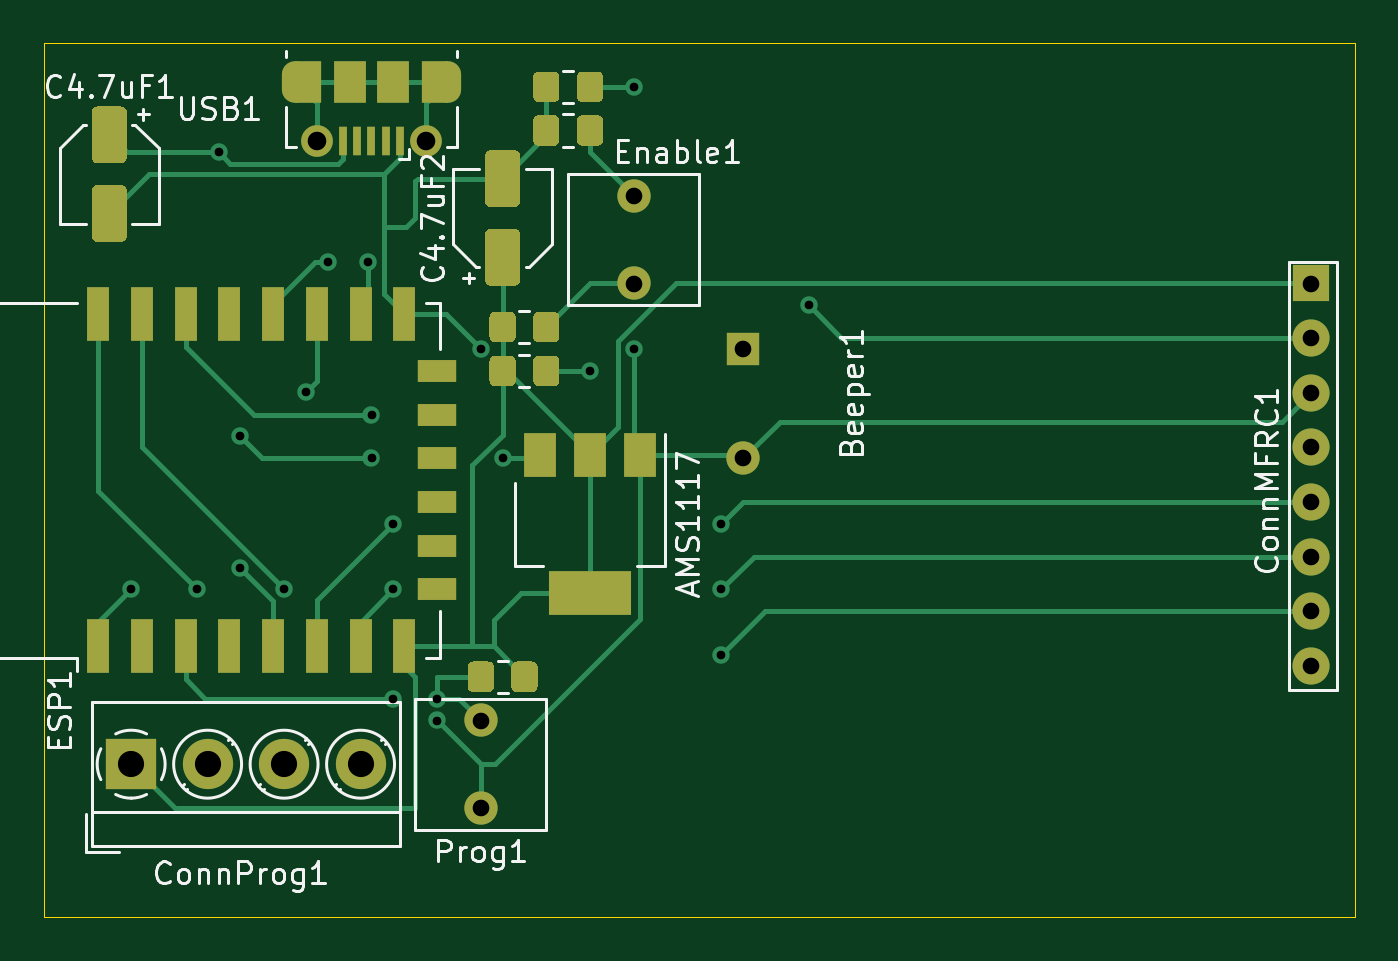
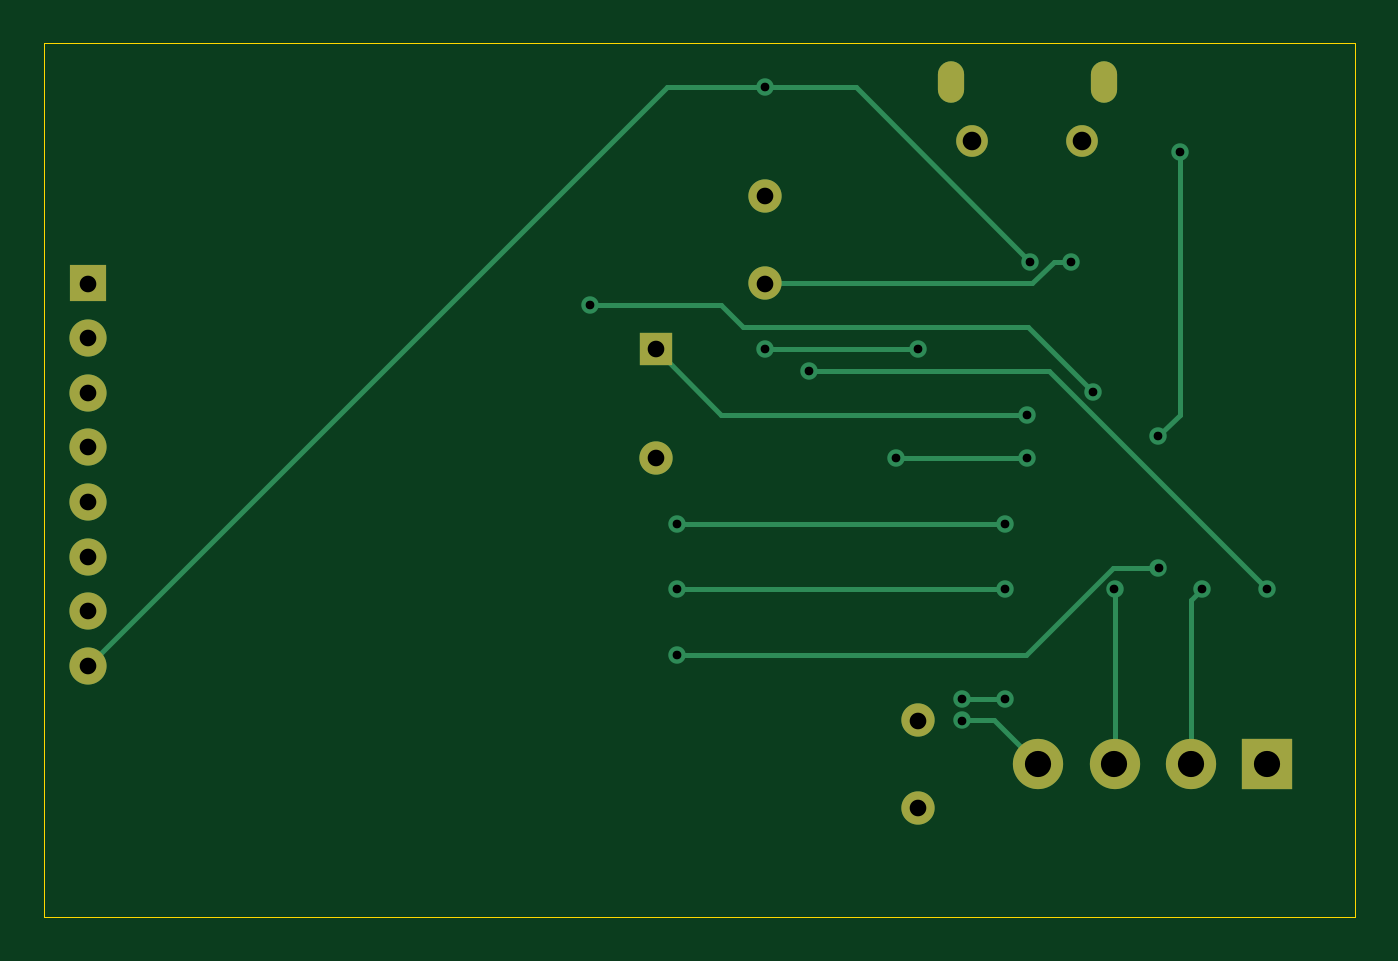
Circuit board: 11 layer files. Board 60.0 x 40.0 mm.
- bottom_copper: test-B_Cu.gbr (5465 bytes)
- bottom_mask: test-B_Mask.gbr (1352 bytes)
- paste: test-B_Paste.gbr (455 bytes)
- bottom_silk: test-B_SilkS.gbr (456 bytes)
- outline: test-Edge_Cuts.gbr (677 bytes)
- top_copper: test-F_Cu.gbr (18057 bytes)
- top_mask: test-F_Mask.gbr (7228 bytes)
- paste: test-F_Paste.gbr (6264 bytes)
- top_silk: test-F_SilkS.gbr (21815 bytes)
- drill: test-NPTH.drl (269 bytes)
- drill: test-PTH.drl (1148 bytes)

=== bottom_copper: test-B_Cu.gbr ===
%TF.GenerationSoftware,KiCad,Pcbnew,(5.1.9)-1*%
%TF.CreationDate,2021-04-23T22:48:30+02:00*%
%TF.ProjectId,test,74657374-2e6b-4696-9361-645f70636258,rev?*%
%TF.SameCoordinates,Original*%
%TF.FileFunction,Copper,L2,Bot*%
%TF.FilePolarity,Positive*%
%FSLAX46Y46*%
G04 Gerber Fmt 4.6, Leading zero omitted, Abs format (unit mm)*
G04 Created by KiCad (PCBNEW (5.1.9)-1) date 2021-04-23 22:48:30*
%MOMM*%
%LPD*%
G01*
G04 APERTURE LIST*
%TA.AperFunction,ComponentPad*%
%ADD10O,1.200000X1.900000*%
%TD*%
%TA.AperFunction,ComponentPad*%
%ADD11C,1.450000*%
%TD*%
%TA.AperFunction,ComponentPad*%
%ADD12C,1.524000*%
%TD*%
%TA.AperFunction,ComponentPad*%
%ADD13C,2.300000*%
%TD*%
%TA.AperFunction,ComponentPad*%
%ADD14R,2.300000X2.300000*%
%TD*%
%TA.AperFunction,ComponentPad*%
%ADD15C,1.700000*%
%TD*%
%TA.AperFunction,ComponentPad*%
%ADD16R,1.700000X1.700000*%
%TD*%
%TA.AperFunction,ComponentPad*%
%ADD17R,1.524000X1.524000*%
%TD*%
%TA.AperFunction,ViaPad*%
%ADD18C,0.800000*%
%TD*%
%TA.AperFunction,Conductor*%
%ADD19C,0.250000*%
%TD*%
G04 APERTURE END LIST*
D10*
%TO.P,USB1,6*%
%TO.N,Net-(USB1-Pad6)*%
X24500000Y-15762500D03*
X31500000Y-15762500D03*
D11*
X25500000Y-18462500D03*
X30500000Y-18462500D03*
%TD*%
D12*
%TO.P,Prog1,2*%
%TO.N,Net-(ESP1-Pad3)*%
X33000000Y-45000000D03*
%TO.P,Prog1,1*%
%TO.N,Net-(AMS1117-Pad1)*%
X33000000Y-49000000D03*
%TD*%
%TO.P,Enable1,2*%
%TO.N,Net-(Enable1-Pad2)*%
X40000000Y-21000000D03*
%TO.P,Enable1,1*%
%TO.N,Net-(ESP1-Pad12)*%
X40000000Y-25000000D03*
%TD*%
D13*
%TO.P,ConnProg1,4*%
%TO.N,Net-(AMS1117-Pad1)*%
X27500000Y-47000000D03*
%TO.P,ConnProg1,3*%
%TO.N,Net-(ConnProg1-Pad3)*%
X24000000Y-47000000D03*
%TO.P,ConnProg1,2*%
%TO.N,Net-(ConnProg1-Pad2)*%
X20500000Y-47000000D03*
D14*
%TO.P,ConnProg1,1*%
%TO.N,Net-(AMS1117-Pad2)*%
X17000000Y-47000000D03*
%TD*%
D15*
%TO.P,ConnMFRC1,8*%
%TO.N,Net-(ConnMFRC1-Pad8)*%
X71000000Y-42500000D03*
%TO.P,ConnMFRC1,7*%
%TO.N,Net-(ConnMFRC1-Pad7)*%
X71000000Y-40000000D03*
%TO.P,ConnMFRC1,6*%
%TO.N,Net-(ConnMFRC1-Pad6)*%
X71000000Y-37500000D03*
%TO.P,ConnMFRC1,5*%
%TO.N,Net-(ConnMFRC1-Pad5)*%
X71000000Y-35000000D03*
%TO.P,ConnMFRC1,4*%
%TO.N,Net-(ConnMFRC1-Pad4)*%
X71000000Y-32500000D03*
%TO.P,ConnMFRC1,3*%
%TO.N,Net-(AMS1117-Pad1)*%
X71000000Y-30000000D03*
%TO.P,ConnMFRC1,2*%
%TO.N,Net-(ConnMFRC1-Pad2)*%
X71000000Y-27500000D03*
D16*
%TO.P,ConnMFRC1,1*%
%TO.N,Net-(AMS1117-Pad2)*%
X71000000Y-25000000D03*
%TD*%
D12*
%TO.P,Beeper1,2*%
%TO.N,Net-(AMS1117-Pad1)*%
X45000000Y-33000000D03*
D17*
%TO.P,Beeper1,1*%
%TO.N,Net-(Beeper1-Pad1)*%
X45000000Y-28000000D03*
%TD*%
D18*
%TO.N,Net-(AMS1117-Pad1)*%
X31000000Y-45000000D03*
X33000000Y-28000000D03*
X40000000Y-28000000D03*
%TO.N,Net-(AMS1117-Pad3)*%
X21000000Y-19000000D03*
X22000000Y-32000000D03*
X28000000Y-33000000D03*
X34000000Y-33000000D03*
%TO.N,Net-(Beeper1-Pad1)*%
X28000000Y-31000000D03*
%TO.N,Net-(ConnMFRC1-Pad8)*%
X40000000Y-16000000D03*
X27847502Y-24000000D03*
%TO.N,Net-(ConnMFRC1-Pad7)*%
X44000000Y-42000000D03*
X21987347Y-38012653D03*
%TO.N,Net-(ConnMFRC1-Pad6)*%
X44000000Y-39000000D03*
X29000000Y-39000000D03*
%TO.N,Net-(ConnMFRC1-Pad5)*%
X44000000Y-36000000D03*
X29000000Y-36000000D03*
%TO.N,Net-(ConnMFRC1-Pad2)*%
X48000000Y-26000000D03*
X24987347Y-29987347D03*
%TO.N,Net-(ConnProg1-Pad3)*%
X24000000Y-39000000D03*
%TO.N,Net-(ConnProg1-Pad2)*%
X20000000Y-39000000D03*
%TO.N,Net-(ESP1-Pad12)*%
X26000000Y-24000000D03*
%TO.N,Net-(ESP1-Pad3)*%
X29000000Y-44000000D03*
X31000000Y-44000000D03*
%TO.N,Net-(ESP1-Pad1)*%
X38000000Y-29000000D03*
X17000000Y-39000000D03*
%TD*%
D19*
%TO.N,Net-(AMS1117-Pad1)*%
X29500000Y-45000000D02*
X27500000Y-47000000D01*
X31000000Y-45000000D02*
X29500000Y-45000000D01*
X33000000Y-28000000D02*
X40000000Y-28000000D01*
%TO.N,Net-(AMS1117-Pad3)*%
X21000000Y-31000000D02*
X22000000Y-32000000D01*
X21000000Y-19000000D02*
X21000000Y-31000000D01*
X28000000Y-33000000D02*
X33000000Y-33000000D01*
X33000000Y-33000000D02*
X34000000Y-33000000D01*
%TO.N,Net-(Beeper1-Pad1)*%
X42000000Y-31000000D02*
X45000000Y-28000000D01*
X28000000Y-31000000D02*
X42000000Y-31000000D01*
%TO.N,Net-(ConnMFRC1-Pad8)*%
X35847502Y-16000000D02*
X27847502Y-24000000D01*
X39000000Y-16000000D02*
X35847502Y-16000000D01*
X39000000Y-16000000D02*
X40000000Y-16000000D01*
X44500000Y-16000000D02*
X71000000Y-42500000D01*
X40000000Y-16000000D02*
X44500000Y-16000000D01*
%TO.N,Net-(ConnMFRC1-Pad7)*%
X24085655Y-38012653D02*
X21987347Y-38012653D01*
X28073002Y-42000000D02*
X24085655Y-38012653D01*
X44000000Y-42000000D02*
X28073002Y-42000000D01*
%TO.N,Net-(ConnMFRC1-Pad6)*%
X44000000Y-39000000D02*
X29000000Y-39000000D01*
%TO.N,Net-(ConnMFRC1-Pad5)*%
X44000000Y-36000000D02*
X29000000Y-36000000D01*
%TO.N,Net-(ConnMFRC1-Pad2)*%
X48000000Y-26000000D02*
X44912999Y-26000000D01*
X44912999Y-26000000D02*
X42000000Y-26000000D01*
X42000000Y-26000000D02*
X41000000Y-27000000D01*
X27974694Y-27000000D02*
X24987347Y-29987347D01*
X41000000Y-27000000D02*
X27974694Y-27000000D01*
%TO.N,Net-(ConnProg1-Pad3)*%
X24000000Y-47000000D02*
X24000000Y-39000000D01*
%TO.N,Net-(ConnProg1-Pad2)*%
X20500000Y-39500000D02*
X20000000Y-39000000D01*
X20500000Y-47000000D02*
X20500000Y-39500000D01*
%TO.N,Net-(ESP1-Pad12)*%
X26774500Y-24000000D02*
X26000000Y-24000000D01*
X27774500Y-25000000D02*
X26774500Y-24000000D01*
X40000000Y-25000000D02*
X27774500Y-25000000D01*
%TO.N,Net-(ESP1-Pad3)*%
X29000000Y-44000000D02*
X31000000Y-44000000D01*
%TO.N,Net-(ESP1-Pad1)*%
X27000000Y-29000000D02*
X17000000Y-39000000D01*
X38000000Y-29000000D02*
X27000000Y-29000000D01*
%TD*%
M02*

=== bottom_mask: test-B_Mask.gbr ===
%TF.GenerationSoftware,KiCad,Pcbnew,(5.1.9)-1*%
%TF.CreationDate,2021-04-23T22:48:30+02:00*%
%TF.ProjectId,test,74657374-2e6b-4696-9361-645f70636258,rev?*%
%TF.SameCoordinates,Original*%
%TF.FileFunction,Soldermask,Bot*%
%TF.FilePolarity,Negative*%
%FSLAX46Y46*%
G04 Gerber Fmt 4.6, Leading zero omitted, Abs format (unit mm)*
G04 Created by KiCad (PCBNEW (5.1.9)-1) date 2021-04-23 22:48:30*
%MOMM*%
%LPD*%
G01*
G04 APERTURE LIST*
%ADD10O,1.200000X1.900000*%
%ADD11C,1.450000*%
%ADD12C,1.524000*%
%ADD13C,2.300000*%
%ADD14R,2.300000X2.300000*%
%ADD15C,1.700000*%
%ADD16R,1.700000X1.700000*%
%ADD17R,1.524000X1.524000*%
G04 APERTURE END LIST*
D10*
%TO.C,USB1*%
X24500000Y-15762500D03*
X31500000Y-15762500D03*
D11*
X25500000Y-18462500D03*
X30500000Y-18462500D03*
%TD*%
D12*
%TO.C,Prog1*%
X33000000Y-45000000D03*
X33000000Y-49000000D03*
%TD*%
%TO.C,Enable1*%
X40000000Y-21000000D03*
X40000000Y-25000000D03*
%TD*%
D13*
%TO.C,ConnProg1*%
X27500000Y-47000000D03*
X24000000Y-47000000D03*
X20500000Y-47000000D03*
D14*
X17000000Y-47000000D03*
%TD*%
D15*
%TO.C,ConnMFRC1*%
X71000000Y-42500000D03*
X71000000Y-40000000D03*
X71000000Y-37500000D03*
X71000000Y-35000000D03*
X71000000Y-32500000D03*
X71000000Y-30000000D03*
X71000000Y-27500000D03*
D16*
X71000000Y-25000000D03*
%TD*%
D12*
%TO.C,Beeper1*%
X45000000Y-33000000D03*
D17*
X45000000Y-28000000D03*
%TD*%
M02*

=== paste: test-B_Paste.gbr ===
%TF.GenerationSoftware,KiCad,Pcbnew,(5.1.9)-1*%
%TF.CreationDate,2021-04-23T22:48:30+02:00*%
%TF.ProjectId,test,74657374-2e6b-4696-9361-645f70636258,rev?*%
%TF.SameCoordinates,Original*%
%TF.FileFunction,Paste,Bot*%
%TF.FilePolarity,Positive*%
%FSLAX46Y46*%
G04 Gerber Fmt 4.6, Leading zero omitted, Abs format (unit mm)*
G04 Created by KiCad (PCBNEW (5.1.9)-1) date 2021-04-23 22:48:30*
%MOMM*%
%LPD*%
G01*
G04 APERTURE LIST*
G04 APERTURE END LIST*
M02*

=== bottom_silk: test-B_SilkS.gbr ===
%TF.GenerationSoftware,KiCad,Pcbnew,(5.1.9)-1*%
%TF.CreationDate,2021-04-23T22:48:30+02:00*%
%TF.ProjectId,test,74657374-2e6b-4696-9361-645f70636258,rev?*%
%TF.SameCoordinates,Original*%
%TF.FileFunction,Legend,Bot*%
%TF.FilePolarity,Positive*%
%FSLAX46Y46*%
G04 Gerber Fmt 4.6, Leading zero omitted, Abs format (unit mm)*
G04 Created by KiCad (PCBNEW (5.1.9)-1) date 2021-04-23 22:48:30*
%MOMM*%
%LPD*%
G01*
G04 APERTURE LIST*
G04 APERTURE END LIST*
M02*

=== outline: test-Edge_Cuts.gbr ===
%TF.GenerationSoftware,KiCad,Pcbnew,(5.1.9)-1*%
%TF.CreationDate,2021-04-23T22:48:30+02:00*%
%TF.ProjectId,test,74657374-2e6b-4696-9361-645f70636258,rev?*%
%TF.SameCoordinates,Original*%
%TF.FileFunction,Profile,NP*%
%FSLAX46Y46*%
G04 Gerber Fmt 4.6, Leading zero omitted, Abs format (unit mm)*
G04 Created by KiCad (PCBNEW (5.1.9)-1) date 2021-04-23 22:48:30*
%MOMM*%
%LPD*%
G01*
G04 APERTURE LIST*
%TA.AperFunction,Profile*%
%ADD10C,0.050000*%
%TD*%
G04 APERTURE END LIST*
D10*
X73000000Y-14000000D02*
X73000000Y-54000000D01*
X73000000Y-14000000D02*
X13000000Y-14000000D01*
X13000000Y-54000000D02*
X73000000Y-54000000D01*
X13000000Y-14000000D02*
X13000000Y-54000000D01*
M02*

=== top_copper: test-F_Cu.gbr (18057 bytes, source omitted) ===
=== top_mask: test-F_Mask.gbr (7228 bytes, source omitted) ===
=== paste: test-F_Paste.gbr (6264 bytes, source omitted) ===
=== top_silk: test-F_SilkS.gbr (21815 bytes, source omitted) ===
=== drill: test-NPTH.drl ===
M48
; DRILL file {KiCad (5.1.9)-1} date 04/23/21 22:48:22
; FORMAT={-:-/ absolute / inch / decimal}
; #@! TF.CreationDate,2021-04-23T22:48:22+02:00
; #@! TF.GenerationSoftware,Kicad,Pcbnew,(5.1.9)-1
; #@! TF.FileFunction,NonPlated,1,2,NPTH
FMAT,2
INCH
%
G90
G05
T0
M30

=== drill: test-PTH.drl ===
M48
; DRILL file {KiCad (5.1.9)-1} date 04/23/21 22:48:22
; FORMAT={-:-/ absolute / inch / decimal}
; #@! TF.CreationDate,2021-04-23T22:48:22+02:00
; #@! TF.GenerationSoftware,Kicad,Pcbnew,(5.1.9)-1
; #@! TF.FileFunction,Plated,1,2,PTH
FMAT,2
INCH
T1C0.0157
T2C0.0236
T3C0.0300
T4C0.0335
T5C0.0472
%
G90
G05
T1
X0.6693Y-1.5354
X0.7874Y-1.5354
X0.8268Y-0.748
X0.8656Y-1.4966
X0.8661Y-1.2598
X0.9449Y-1.5354
X0.9838Y-1.1806
X1.0236Y-0.9449
X1.0964Y-0.9449
X1.1024Y-1.2205
X1.1024Y-1.2992
X1.1417Y-1.4173
X1.1417Y-1.5354
X1.1417Y-1.7323
X1.2205Y-1.7323
X1.2205Y-1.7717
X1.2992Y-1.1024
X1.3386Y-1.2992
X1.4961Y-1.1417
X1.5748Y-0.6299
X1.5748Y-1.1024
X1.7323Y-1.4173
X1.7323Y-1.5354
X1.7323Y-1.6535
X1.8898Y-1.0236
T3
X1.2992Y-1.7717
X1.2992Y-1.9291
X1.5748Y-0.8268
X1.5748Y-0.9843
X1.7717Y-1.1024
X1.7717Y-1.2992
X2.7953Y-0.9843
X2.7953Y-1.0827
X2.7953Y-1.1811
X2.7953Y-1.2795
X2.7953Y-1.378
X2.7953Y-1.4764
X2.7953Y-1.5748
X2.7953Y-1.6732
T4
X1.0039Y-0.7269
X1.2008Y-0.7269
T5
X0.6693Y-1.8504
X0.8071Y-1.8504
X0.9449Y-1.8504
X1.0827Y-1.8504
T2
G00X0.9646Y-0.6344
M15
G01X0.9646Y-0.6068
M16
G05
G00X1.2402Y-0.6068
M15
G01X1.2402Y-0.6344
M16
G05
T0
M30

